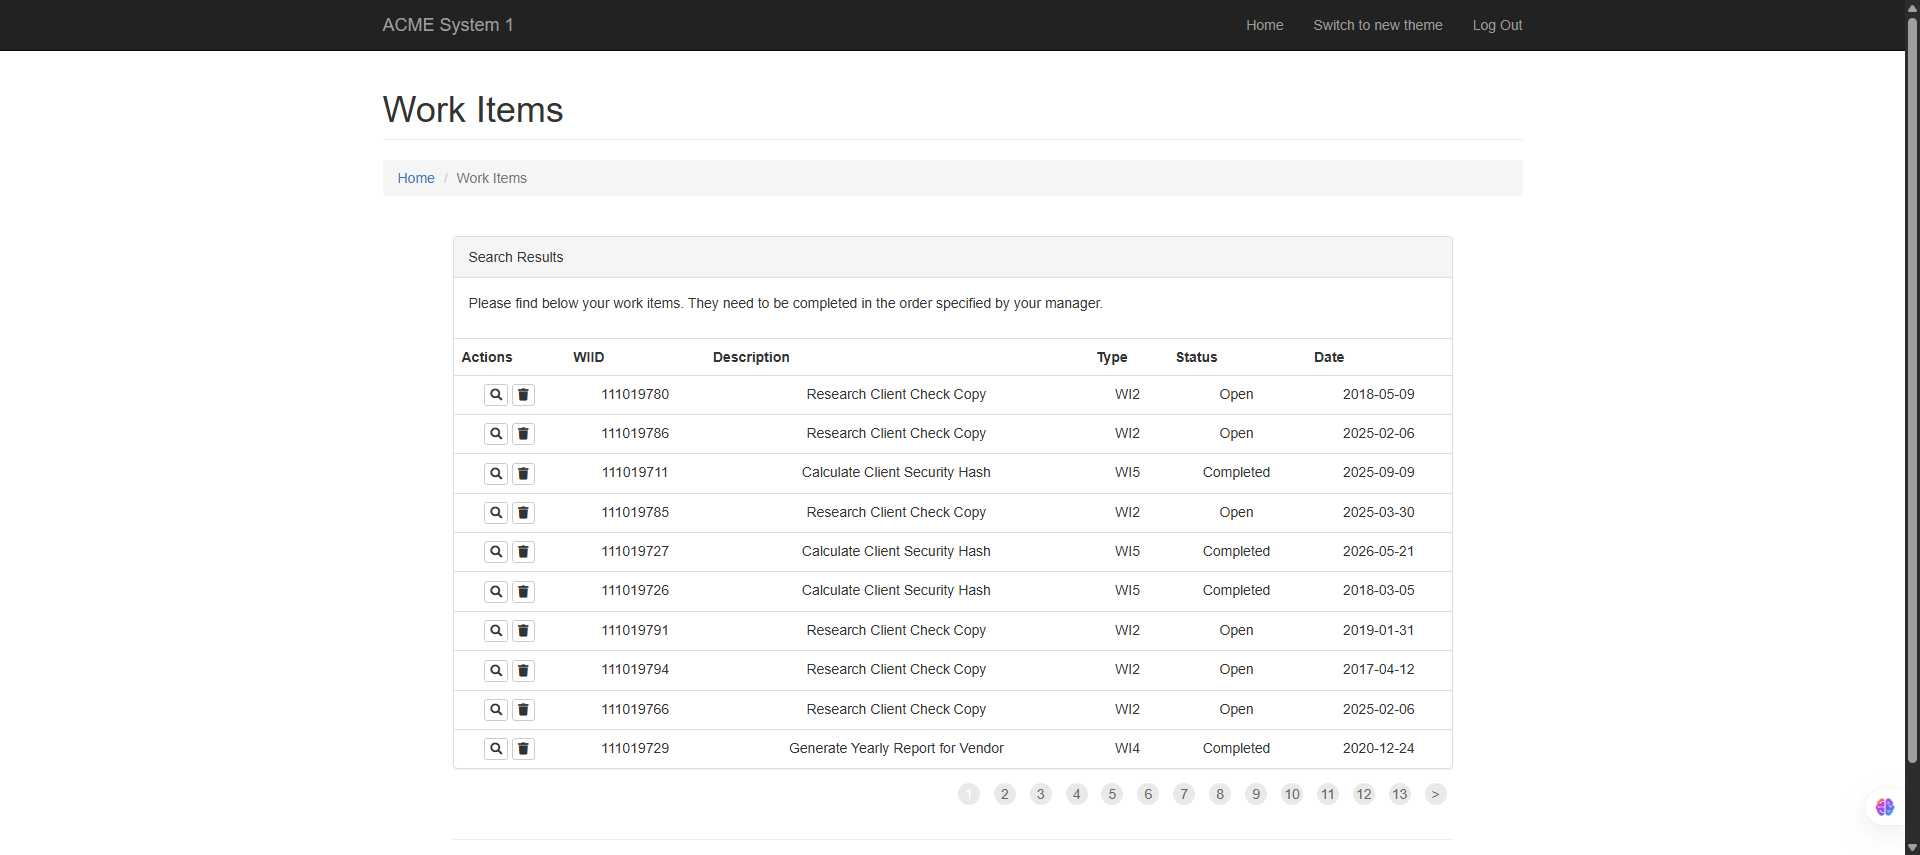
Task: Automation developer professional training project
Workflow: 002_SelectWorkItems

Step 1: Chrome ACME System 1 - Work Items in window 'ACME System 1 - Work Items' (chrome.exe)

Step 2: get-text from the table in window 'ACME System 1 - Work Items' (chrome.exe) (no picture)

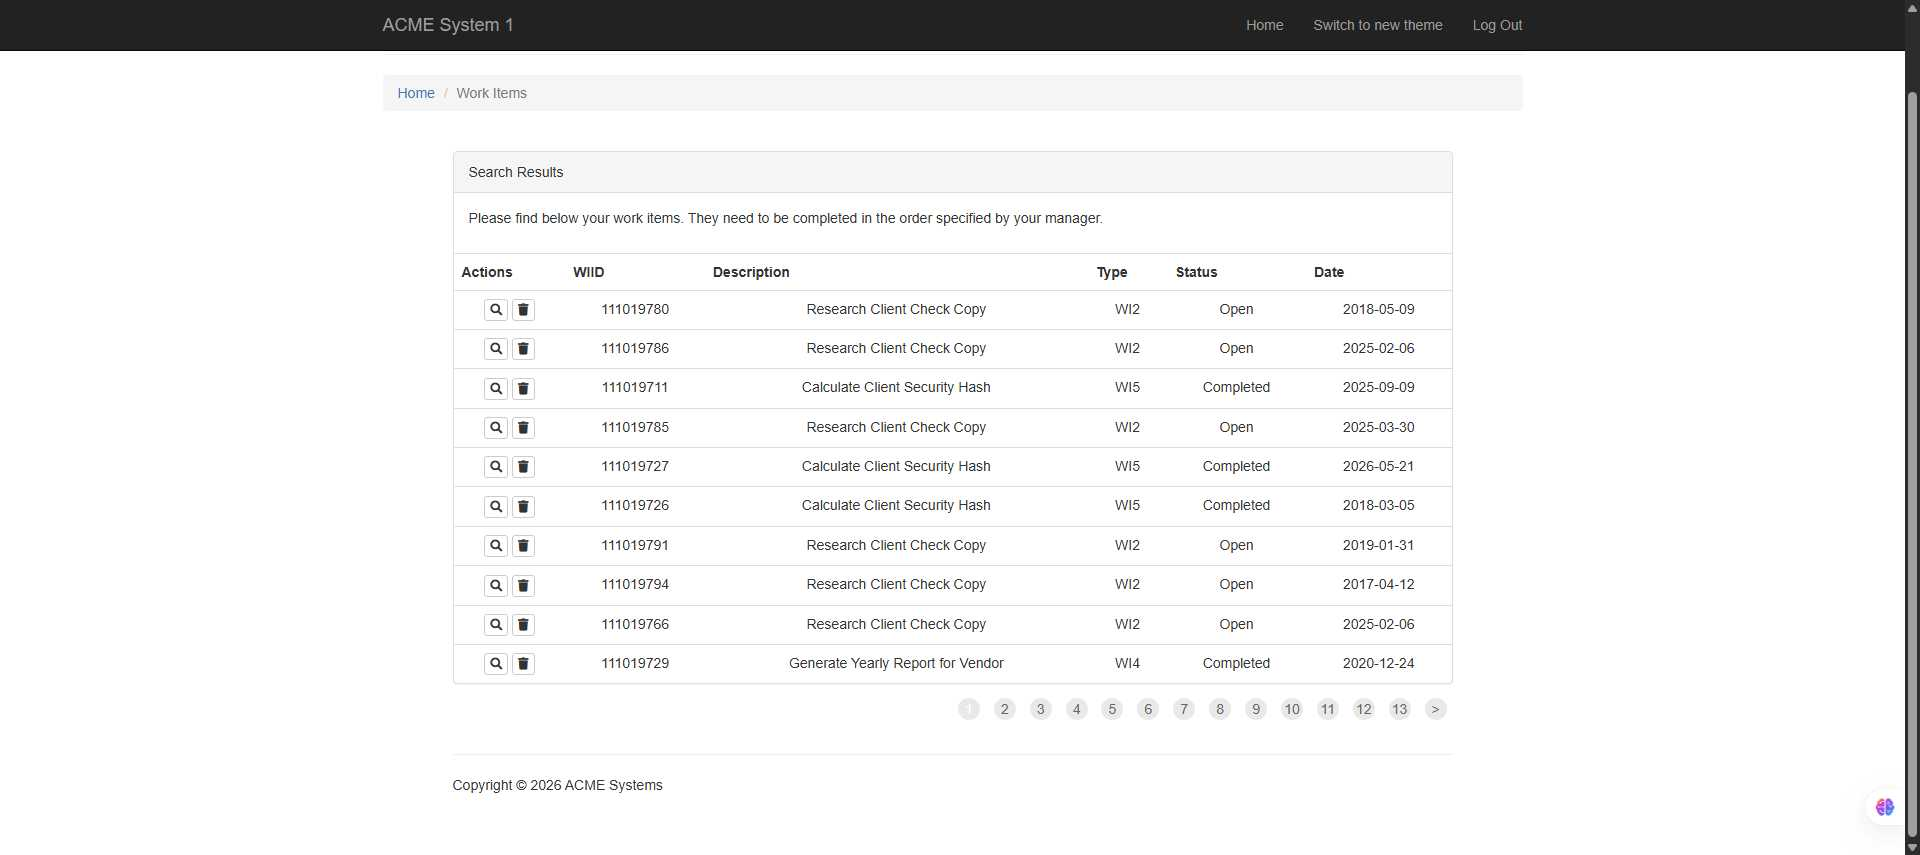
Step 3 [then]: Chrome ACME System 1 - Work Items(1) in window 'ACME System 1 - Work Items' (chrome.exe)

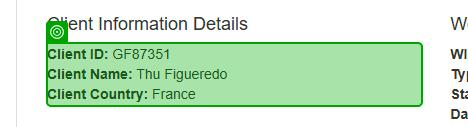
Step 4 [then]: get-text from the paragraph in window 'ACME System 1 - Work Items' (chrome.exe)

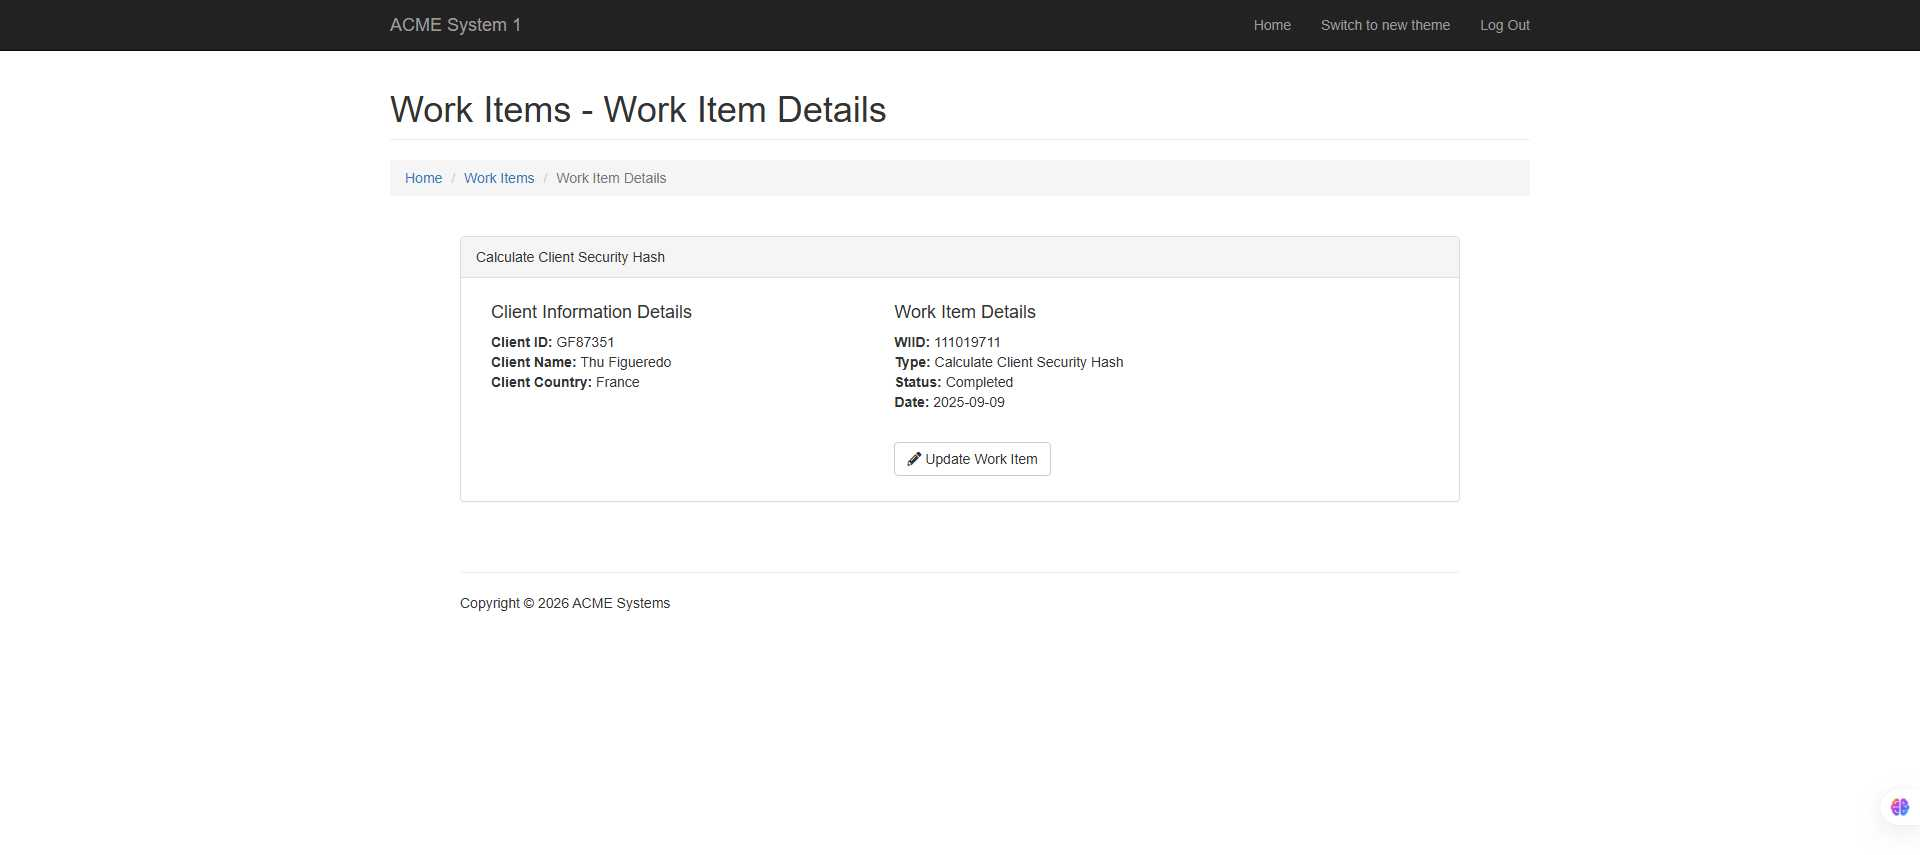
Step 5 [then]: Chrome ACME System 1 - Work Items Update in window 'ACME System 1 - Work Items' (chrome.exe)
